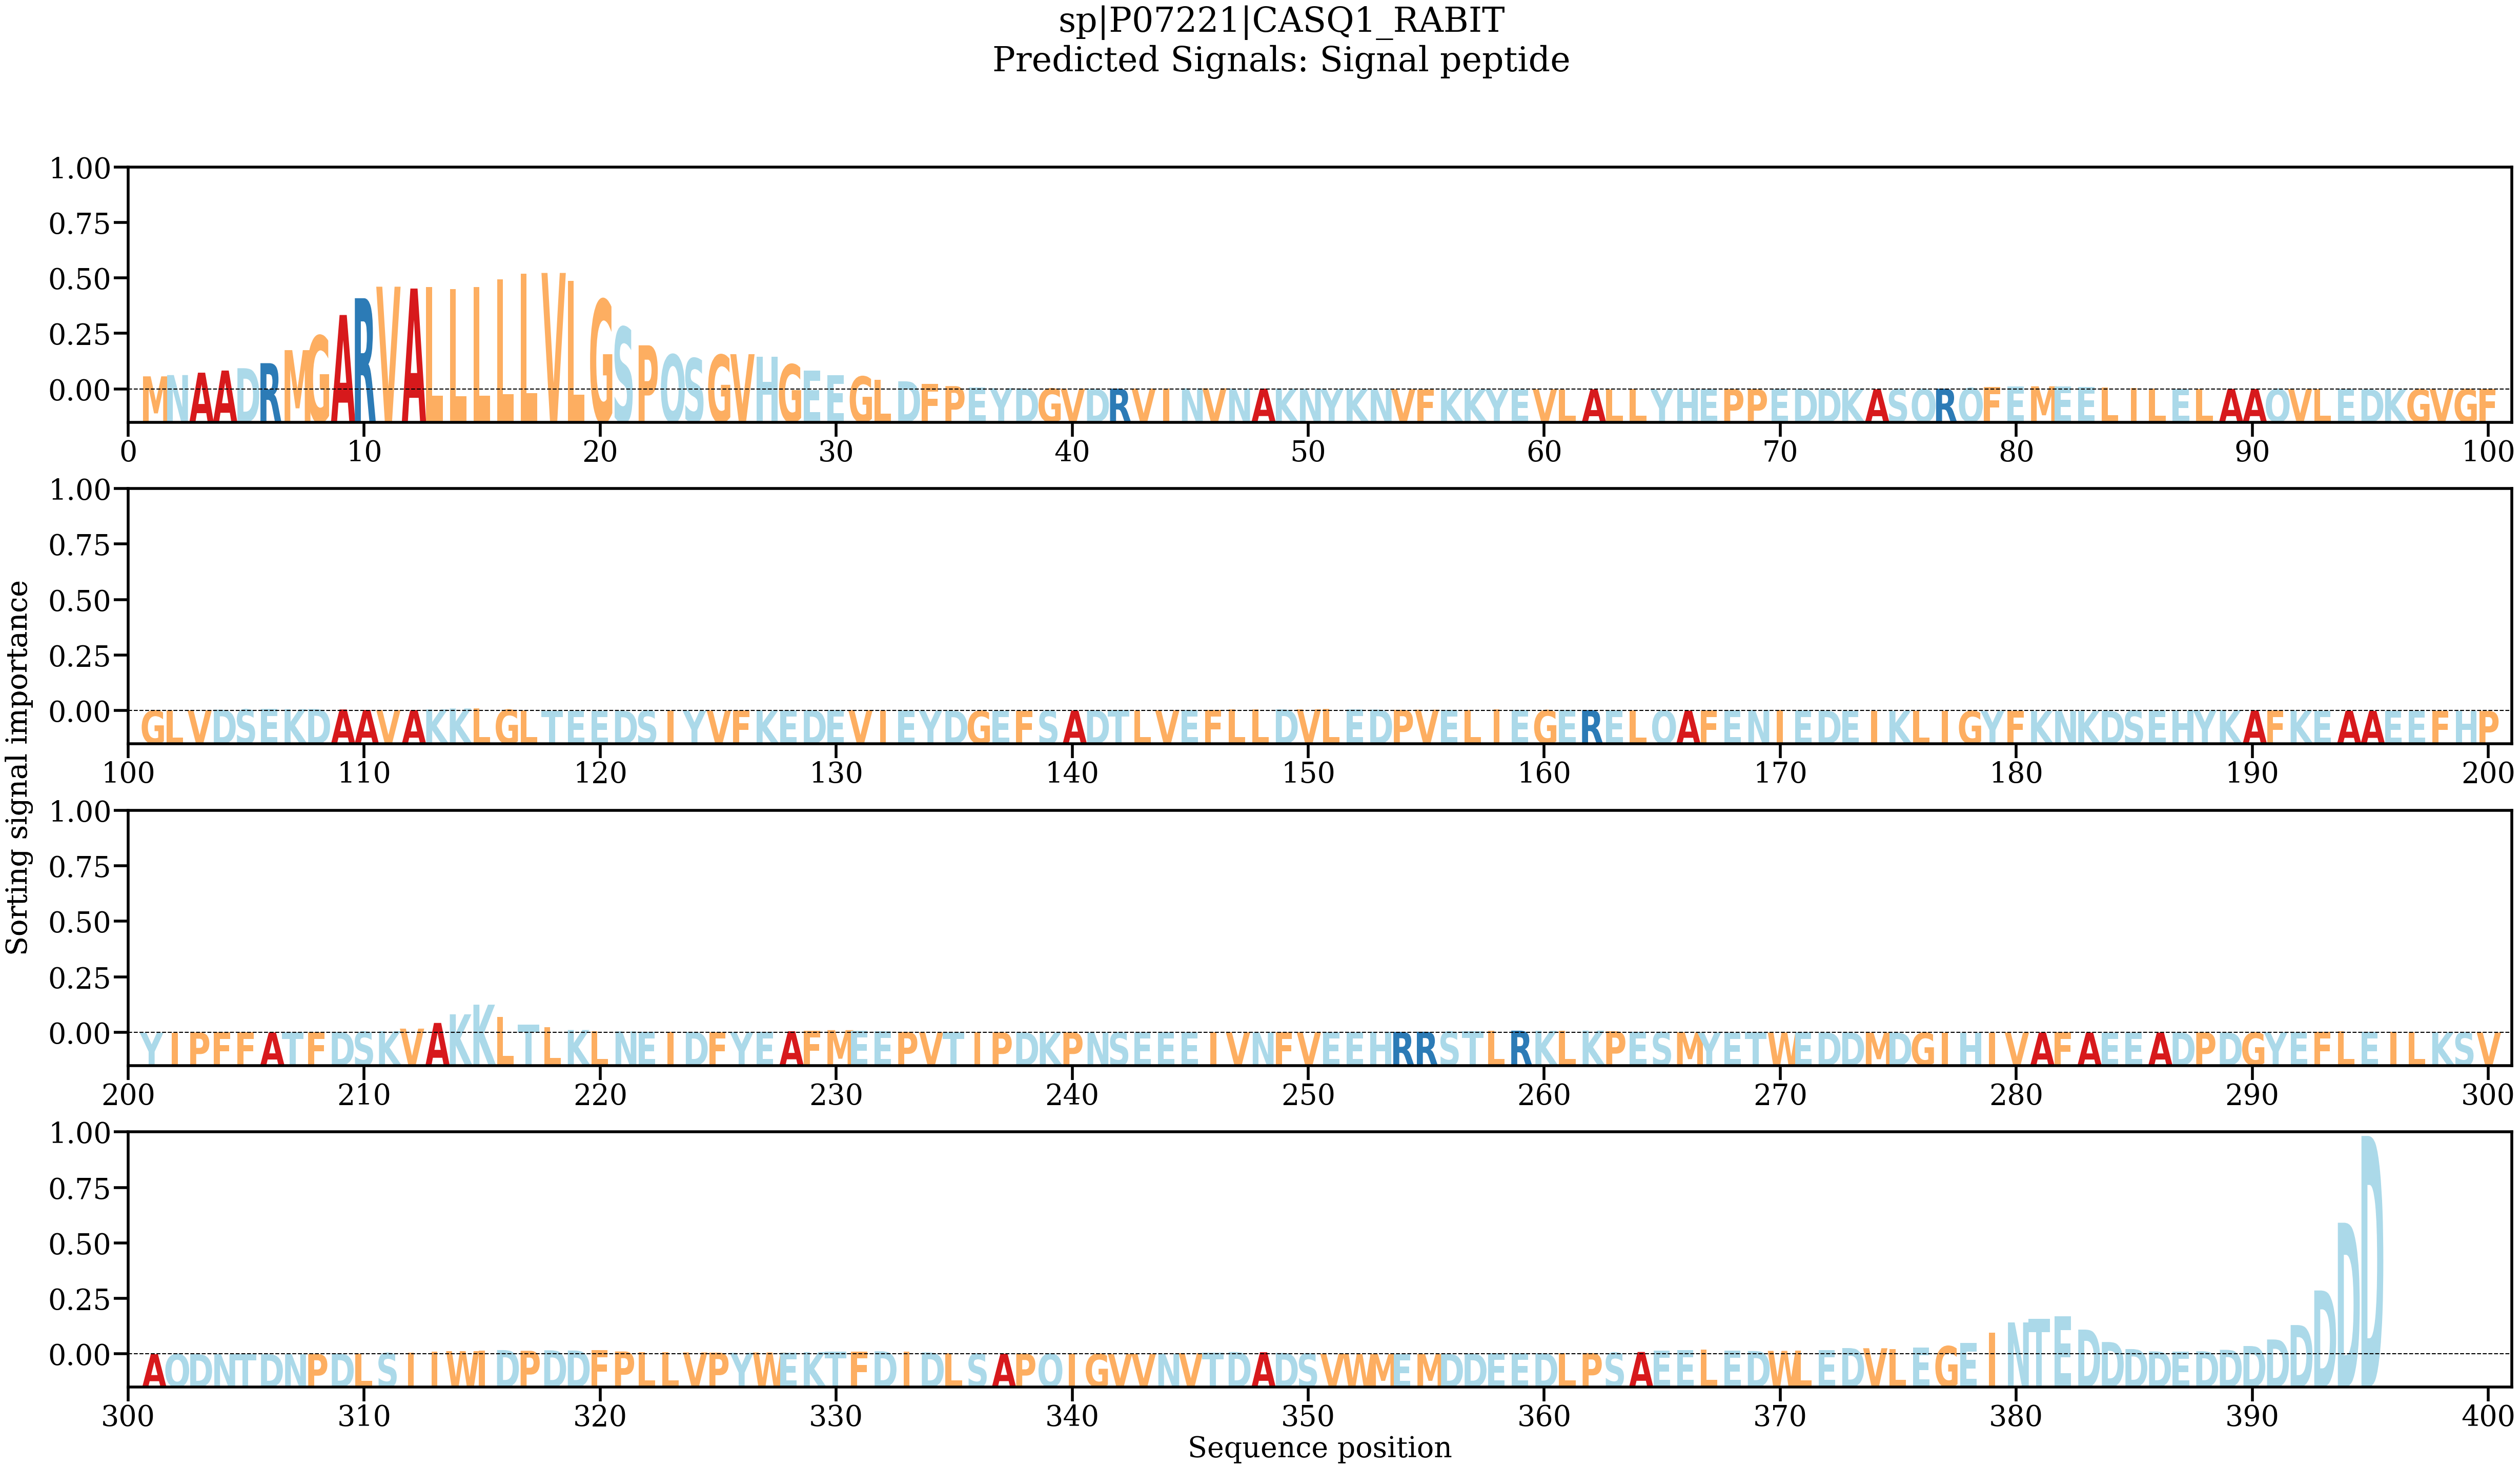

Values plotted in this chart, from the file beside it:
AA, Alpha
M, 0.004488
N, 0.004924
A, 0.005741
A, 0.006471
D, 0.007268
R, 0.008992
M, 0.01345
G, 0.01836
A, 0.02546
R, 0.0312
V, 0.03514
A, 0.03451
L, 0.03501
L, 0.03428
L, 0.03499
L, 0.03758
L, 0.03964
V, 0.03984
L, 0.03714
G, 0.03066
S, 0.0213
P, 0.0151
Q, 0.01192
S, 0.01066
G, 0.01181
V, 0.01206
H, 0.01112
G, 0.008579
E, 0.006445
E, 0.004968
G, 0.004442
L, 0.003369
D, 0.002792
F, 0.001859
P, 0.001155
E, 0.0007099
Y, 0.0004427
D, 0.0003489
G, 0.000311
V, 0.0002713
D, 0.0002286
R, 0.0002903
V, 0.0003205
I, 0.0003209
N, 0.0004047
V, 0.0003991
N, 0.000329
A, 0.0003201
K, 0.0002896
N, 0.0002339
Y, 0.0001761
K, 0.0001081
N, 7.745661e-05
V, 7.585967e-05
F, 5.5915887e-05
K, 5.673623e-05
K, 5.7457502e-05
Y, 4.9789203e-05
E, 5.793326e-05
V, 6.481377e-05
... 335 more rows
